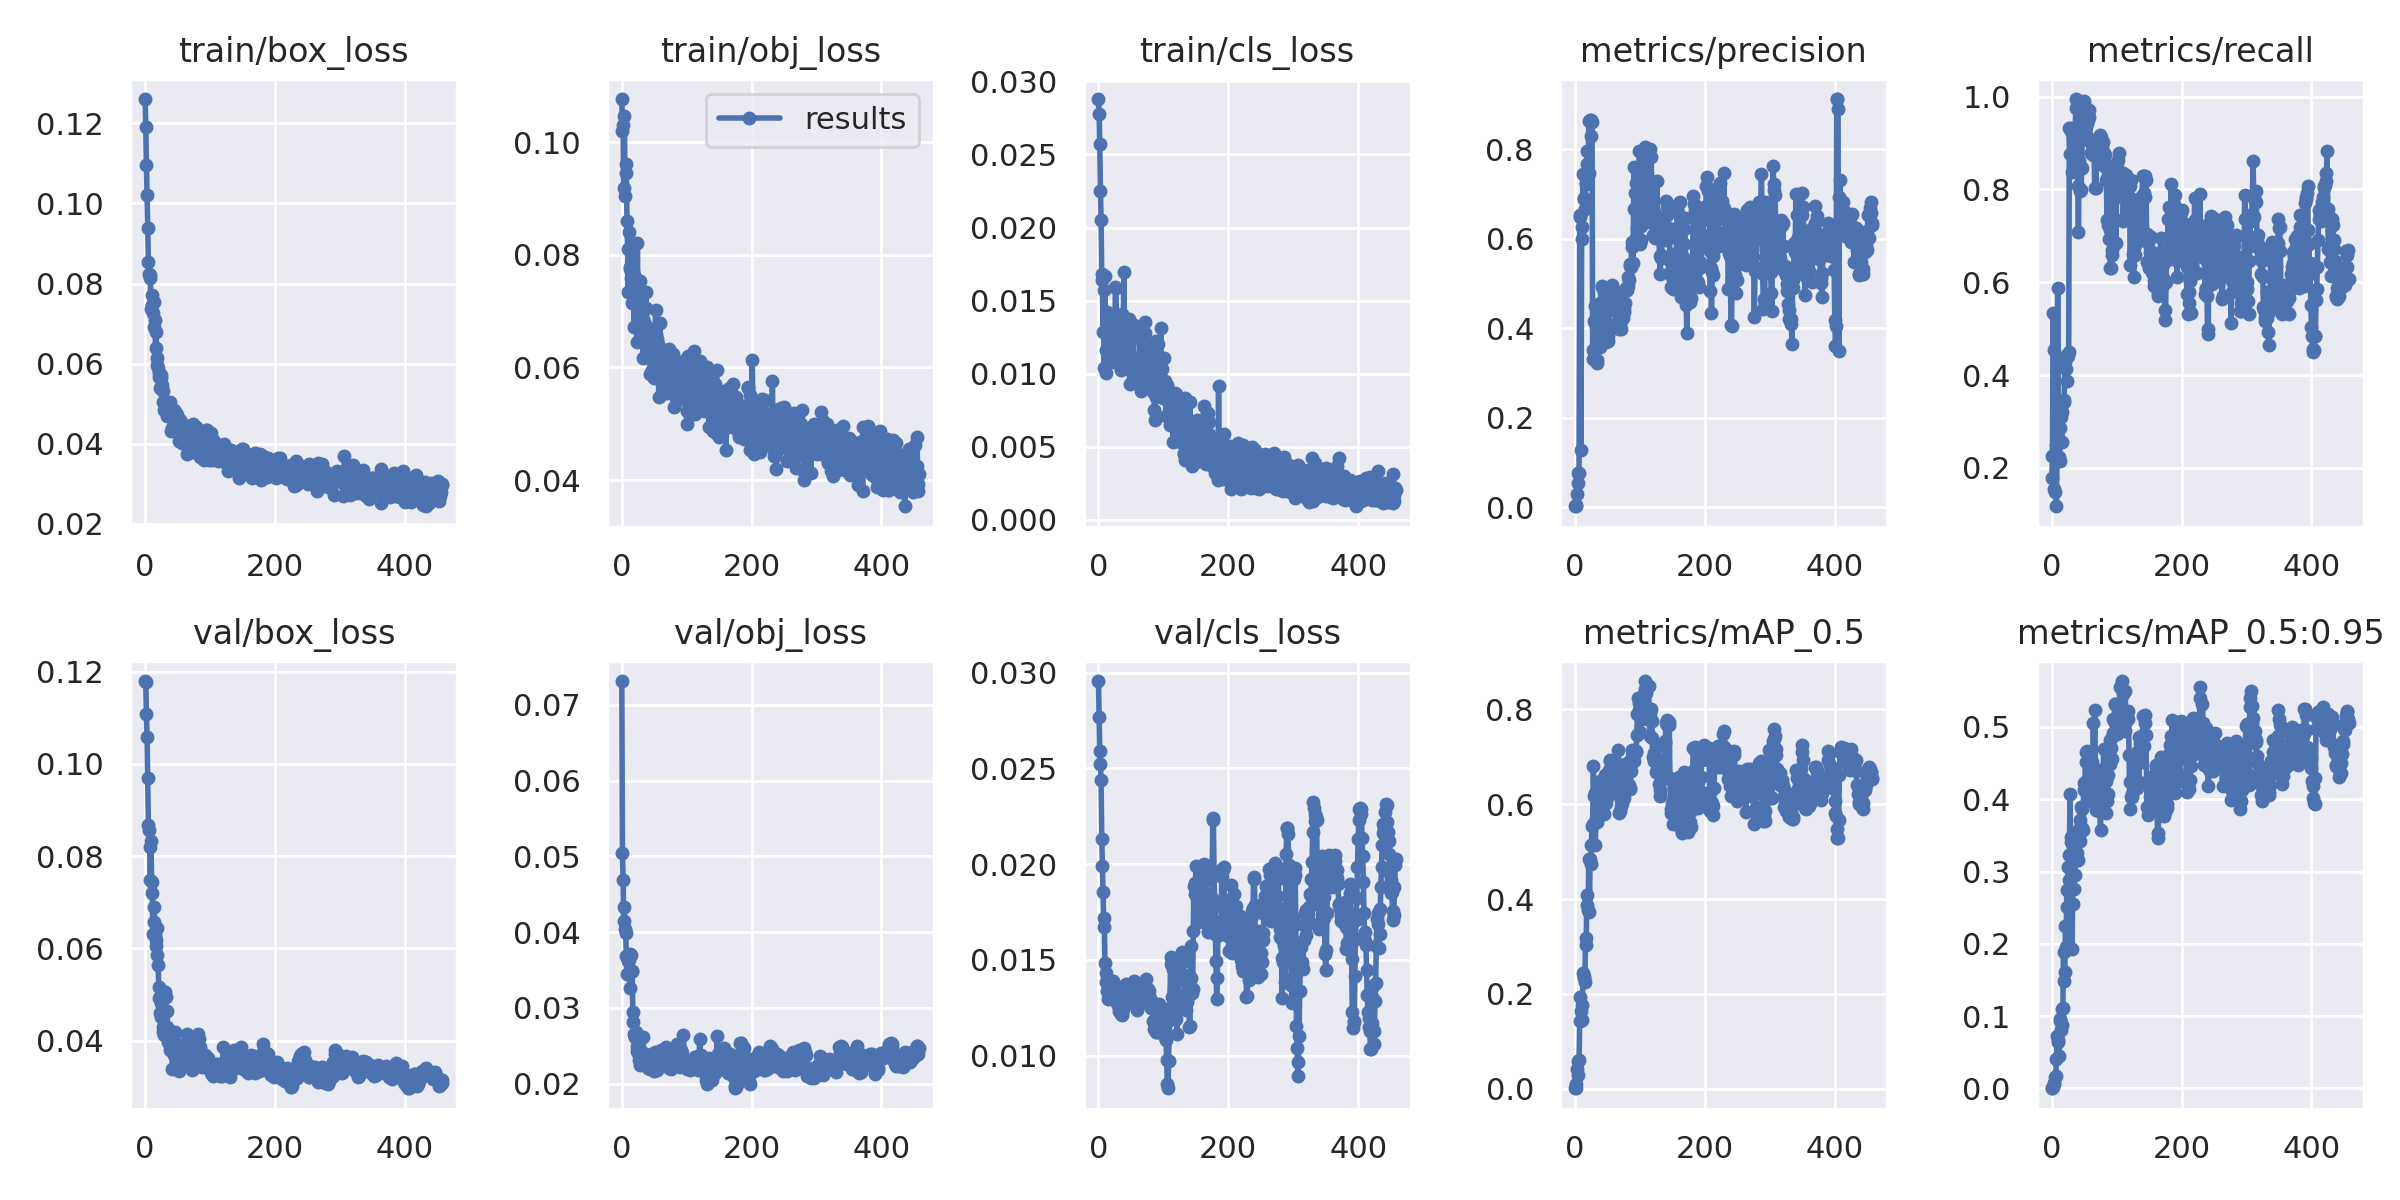

Source data for this figure (header and first rows):
epoch, train/box_loss, train/obj_loss, train/cls_loss, metrics/precision, metrics/recall, metrics/mAP_0.5, metrics/mAP_0.5:0.95, val/box_loss, val/obj_loss, val/cls_loss, x/lr0, x/lr1, x/lr2
0, 0.1261, 0.1077, 0.02879, 0.001706, 0.1786, 0.001205, 0.0001933, 0.118, 0.07314, 0.02956, 0.0937, 0.0007, 0.0007
1, 0.1191, 0.102, 0.02778, 0.002817, 0.2262, 0.002765, 0.0005915, 0.1178, 0.05043, 0.0277, 0.0865, 0.001499, 0.001499
2, 0.1097, 0.103, 0.02569, 0.00455, 0.534, 0.01106, 0.002361, 0.1108, 0.04691, 0.02589, 0.0793, 0.002295, 0.002295
3, 0.1022, 0.09185, 0.02249, 0.03005, 0.4541, 0.04156, 0.007464, 0.1058, 0.04148, 0.02524, 0.07209, 0.003091, 0.003091
4, 0.0939, 0.1047, 0.02054, 0.05284, 0.1548, 0.02974, 0.006221, 0.09694, 0.04337, 0.0244, 0.06488, 0.003885, 0.003885
5, 0.08532, 0.09048, 0.0168, 0.07566, 0.148, 0.05885, 0.0156, 0.08668, 0.04045, 0.02132, 0.05768, 0.004677, 0.004677
6, 0.08248, 0.09612, 0.0164, 0.07645, 0.2483, 0.06157, 0.0172, 0.08557, 0.0399, 0.01991, 0.05047, 0.005467, 0.005467
7, 0.0814, 0.09458, 0.01284, 0.6486, 0.1173, 0.1439, 0.04095, 0.08207, 0.03685, 0.01854, 0.04326, 0.006256, 0.006256
8, 0.08212, 0.08605, 0.01574, 0.6526, 0.2245, 0.193, 0.07182, 0.07483, 0.03444, 0.01719, 0.03604, 0.007044, 0.007044
9, 0.07369, 0.08106, 0.01041, 0.1273, 0.5884, 0.1639, 0.06431, 0.08332, 0.03646, 0.01673, 0.02883, 0.00783, 0.00783
10, 0.07473, 0.07338, 0.01669, 0.6256, 0.2652, 0.1766, 0.06685, 0.07428, 0.03616, 0.01483, 0.02161, 0.008614, 0.008614
11, 0.07712, 0.084, 0.01004, 0.5994, 0.2245, 0.1448, 0.04515, 0.07204, 0.03631, 0.0143, 0.0144, 0.009397, 0.009397
12, 0.07254, 0.07757, 0.01163, 0.7444, 0.2143, 0.2448, 0.09553, 0.06303, 0.03709, 0.01382, 0.009881, 0.009881, 0.009881
13, 0.07527, 0.07781, 0.01425, 0.6907, 0.2857, 0.2388, 0.09379, 0.06562, 0.03261, 0.01337, 0.009881, 0.009881, 0.009881
14, 0.06908, 0.07585, 0.01092, 0.6881, 0.3107, 0.2328, 0.08055, 0.06898, 0.03697, 0.01297, 0.009871, 0.009871, 0.009871
15, 0.07096, 0.07139, 0.01108, 0.6669, 0.2551, 0.2244, 0.08782, 0.06288, 0.03491, 0.01346, 0.009861, 0.009861, 0.009861
16, 0.0638, 0.08125, 0.01198, 0.7237, 0.3214, 0.3182, 0.1096, 0.06056, 0.03489, 0.01345, 0.009851, 0.009851, 0.009851
17, 0.06785, 0.07171, 0.01313, 0.7221, 0.3424, 0.3026, 0.1107, 0.0619, 0.02939, 0.01361, 0.009842, 0.009842, 0.009842
18, 0.06147, 0.07697, 0.01143, 0.7961, 0.3418, 0.4078, 0.1893, 0.0585, 0.02811, 0.01308, 0.009832, 0.009832, 0.009832
19, 0.05977, 0.06728, 0.01348, 0.7671, 0.3469, 0.3874, 0.148, 0.06437, 0.02654, 0.01327, 0.009822, 0.009822, 0.009822
20, 0.05894, 0.07427, 0.01077, 0.7433, 0.4286, 0.3765, 0.1616, 0.05648, 0.02619, 0.01337, 0.009812, 0.009812, 0.009812
21, 0.05775, 0.07615, 0.01366, 0.8632, 0.4337, 0.4842, 0.2251, 0.05153, 0.02619, 0.01334, 0.009802, 0.009802, 0.009802
22, 0.05671, 0.07211, 0.01167, 0.7474, 0.4133, 0.3727, 0.1958, 0.04931, 0.02676, 0.01367, 0.009792, 0.009792, 0.009792
23, 0.05394, 0.0645, 0.01312, 0.8654, 0.3879, 0.4838, 0.2751, 0.046, 0.02425, 0.0139, 0.009782, 0.009782, 0.009782
24, 0.05637, 0.08211, 0.01251, 0.8308, 0.4439, 0.4733, 0.2513, 0.04809, 0.0249, 0.01376, 0.009772, 0.009772, 0.009772
25, 0.05708, 0.07053, 0.01178, 0.8649, 0.4412, 0.5134, 0.3066, 0.04521, 0.02404, 0.01337, 0.009762, 0.009762, 0.009762
26, 0.05473, 0.07322, 0.01595, 0.8615, 0.449, 0.553, 0.289, 0.04595, 0.0249, 0.01343, 0.009753, 0.009753, 0.009753
27, 0.05317, 0.07543, 0.01583, 0.3311, 0.932, 0.5586, 0.3226, 0.0419, 0.02312, 0.01319, 0.009743, 0.009743, 0.009743
28, 0.05047, 0.0753, 0.01294, 0.3509, 0.8759, 0.6808, 0.407, 0.04298, 0.02241, 0.01307, 0.009733, 0.009733, 0.009733
29, 0.04853, 0.06776, 0.01076, 0.4153, 0.932, 0.617, 0.3415, 0.0412, 0.02402, 0.01273, 0.009723, 0.009723, 0.009723
30, 0.04868, 0.07102, 0.01131, 0.4496, 0.9269, 0.6238, 0.3483, 0.04202, 0.02411, 0.01263, 0.009713, 0.009713, 0.009713
31, 0.04897, 0.06694, 0.01178, 0.333, 0.8367, 0.5149, 0.1924, 0.05048, 0.02417, 0.01255, 0.009703, 0.009703, 0.009703
32, 0.04821, 0.06863, 0.01089, 0.4019, 0.9167, 0.5692, 0.2547, 0.04953, 0.02622, 0.01232, 0.009693, 0.009693, 0.009693
33, 0.04821, 0.0617, 0.01276, 0.3299, 0.9269, 0.5701, 0.3155, 0.0429, 0.02352, 0.01228, 0.009683, 0.009683, 0.009683
34, 0.04682, 0.06761, 0.01149, 0.3215, 0.8741, 0.5632, 0.2752, 0.04631, 0.02316, 0.01221, 0.009673, 0.009673, 0.009673
35, 0.04956, 0.06485, 0.01025, 0.403, 0.9082, 0.6068, 0.3249, 0.03969, 0.02268, 0.01216, 0.009663, 0.009663, 0.009663
36, 0.04793, 0.06775, 0.0141, 0.3798, 0.932, 0.5941, 0.2949, 0.04245, 0.02359, 0.01224, 0.009654, 0.009654, 0.009654
37, 0.0492, 0.07336, 0.01193, 0.3733, 0.9745, 0.6206, 0.3507, 0.0396, 0.02354, 0.01214, 0.009644, 0.009644, 0.009644
38, 0.0483, 0.07053, 0.01217, 0.357, 0.9949, 0.6494, 0.3539, 0.03799, 0.02256, 0.01243, 0.009634, 0.009634, 0.009634
39, 0.05034, 0.06707, 0.01699, 0.4562, 0.9082, 0.6034, 0.3256, 0.03884, 0.02268, 0.01257, 0.009624, 0.009624, 0.009624
40, 0.0431, 0.06337, 0.01272, 0.4556, 0.8078, 0.6148, 0.3446, 0.04104, 0.02301, 0.01292, 0.009614, 0.009614, 0.009614
41, 0.04398, 0.06353, 0.01229, 0.495, 0.7075, 0.6298, 0.3166, 0.04178, 0.02213, 0.01324, 0.009604, 0.009604, 0.009604
42, 0.0471, 0.06497, 0.01224, 0.4918, 0.8605, 0.6086, 0.3582, 0.03385, 0.02234, 0.01376, 0.009594, 0.009594, 0.009594
43, 0.04633, 0.06376, 0.01237, 0.3987, 0.966, 0.6122, 0.3718, 0.03833, 0.02193, 0.01366, 0.009584, 0.009584, 0.009584
44, 0.04837, 0.05883, 0.0129, 0.4626, 0.7976, 0.5783, 0.3422, 0.04001, 0.02278, 0.01358, 0.009574, 0.009574, 0.009574
45, 0.04536, 0.06626, 0.01052, 0.4788, 0.7994, 0.6435, 0.3896, 0.03687, 0.02387, 0.01347, 0.009564, 0.009564, 0.009564
46, 0.0433, 0.0662, 0.01099, 0.4706, 0.8469, 0.661, 0.36, 0.04175, 0.02312, 0.01345, 0.009555, 0.009555, 0.009555
47, 0.04583, 0.05951, 0.01375, 0.3696, 0.966, 0.6034, 0.3868, 0.03881, 0.02244, 0.01334, 0.009545, 0.009545, 0.009545
48, 0.04777, 0.06416, 0.009279, 0.3922, 0.963, 0.6376, 0.3578, 0.03878, 0.02272, 0.01341, 0.009535, 0.009535, 0.009535
49, 0.04726, 0.06482, 0.01282, 0.3982, 0.9847, 0.6158, 0.4228, 0.03474, 0.0216, 0.01328, 0.009525, 0.009525, 0.009525
50, 0.04373, 0.0581, 0.01037, 0.3716, 0.9898, 0.6432, 0.4132, 0.03497, 0.022, 0.01372, 0.009515, 0.009515, 0.009515
51, 0.04595, 0.06482, 0.01014, 0.3822, 0.9711, 0.6524, 0.4244, 0.03518, 0.02412, 0.01366, 0.009505, 0.009505, 0.009505
52, 0.0407, 0.07017, 0.01271, 0.41, 0.9184, 0.6725, 0.4509, 0.0333, 0.022, 0.01347, 0.009495, 0.009495, 0.009495
53, 0.04586, 0.06589, 0.01048, 0.4607, 0.9344, 0.6918, 0.466, 0.03568, 0.02308, 0.01342, 0.009485, 0.009485, 0.009485
54, 0.04237, 0.06505, 0.01334, 0.4508, 0.9422, 0.6928, 0.4668, 0.03513, 0.02177, 0.01345, 0.009475, 0.009475, 0.009475
55, 0.04134, 0.06415, 0.009757, 0.4708, 0.9507, 0.6397, 0.3983, 0.0378, 0.02242, 0.01387, 0.009465, 0.009465, 0.009465
56, 0.04318, 0.06083, 0.01013, 0.4967, 0.9558, 0.6572, 0.4081, 0.03644, 0.02246, 0.0136, 0.009456, 0.009456, 0.009456
57, 0.04026, 0.0548, 0.01073, 0.4486, 0.9703, 0.6232, 0.4037, 0.03667, 0.02413, 0.01307, 0.009446, 0.009446, 0.009446
58, 0.04264, 0.06103, 0.01091, 0.465, 0.9558, 0.6761, 0.4399, 0.03715, 0.02286, 0.01281, 0.009436, 0.009436, 0.009436
59, 0.04483, 0.0679, 0.01091, 0.4692, 0.9031, 0.6714, 0.4599, 0.03648, 0.02349, 0.01266, 0.009426, 0.009426, 0.009426
... 399 more rows
